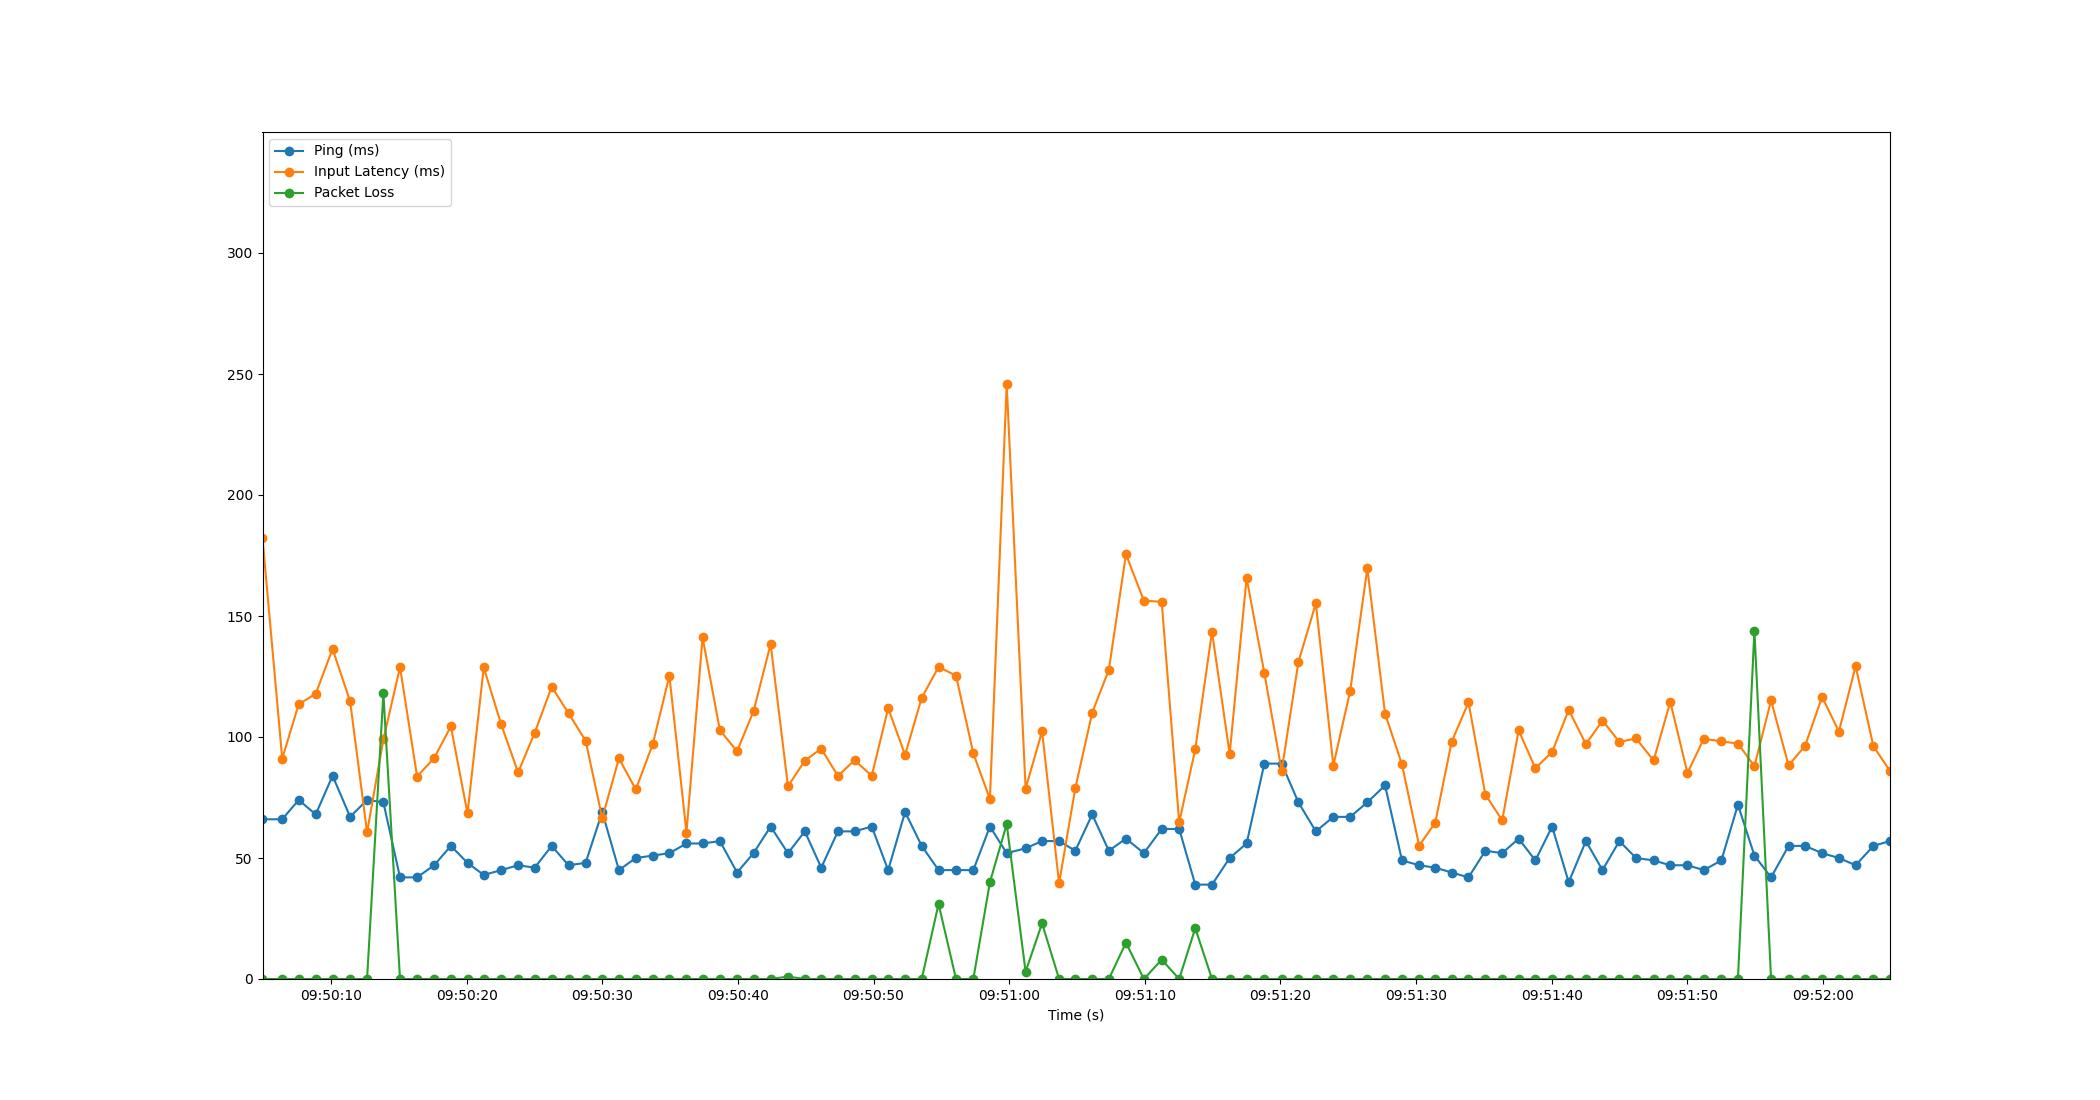

Source data for this figure (header and first rows):
Time, Timestamp, Ping, Packet Loss, Input Latency
1.6689300537109375e-06, 2023-07-12 09:50:04.949080, 66, 0, 182.2
1.453, 2023-07-12 09:50:06.402570, 66, 0, 91.05
2.668, 2023-07-12 09:50:07.617242, 74, 0, 113.5
3.924, 2023-07-12 09:50:08.872873, 68, 0, 117.9
5.166, 2023-07-12 09:50:10.115267, 84, 0, 136.4
6.461, 2023-07-12 09:50:11.409933, 67, 0, 114.7
7.71, 2023-07-12 09:50:12.659171, 74, 0, 60.57
8.912, 2023-07-12 09:50:13.860837, 73, 118, 98.98
10.14, 2023-07-12 09:50:15.087736, 42, 0, 128.9
11.4, 2023-07-12 09:50:16.347543, 42, 0, 83.67
12.65, 2023-07-12 09:50:17.603176, 47, 0, 91.29
13.89, 2023-07-12 09:50:18.835955, 55, 0, 104.4
15.11, 2023-07-12 09:50:20.063897, 48, 0, 68.45
16.31, 2023-07-12 09:50:21.260827, 43, 0, 128.7
17.6, 2023-07-12 09:50:22.547410, 45, 0, 105.2
18.85, 2023-07-12 09:50:23.794090, 47, 0, 85.38
20.07, 2023-07-12 09:50:25.018009, 46, 0, 101.8
21.32, 2023-07-12 09:50:26.271873, 55, 0, 120.8
22.56, 2023-07-12 09:50:27.511007, 47, 0, 109.8
23.82, 2023-07-12 09:50:28.772829, 48, 0, 98.43
25.05, 2023-07-12 09:50:29.998447, 69, 0, 66.5
26.28, 2023-07-12 09:50:31.228819, 45, 0, 91.19
27.52, 2023-07-12 09:50:32.471104, 50, 0, 78.32
28.78, 2023-07-12 09:50:33.727958, 51, 0, 97.13
30, 2023-07-12 09:50:34.948833, 52, 0, 125.3
31.26, 2023-07-12 09:50:36.208880, 56, 0, 60.52
32.45, 2023-07-12 09:50:37.395655, 56, 0, 141.1
33.72, 2023-07-12 09:50:38.672230, 57, 0, 102.8
34.99, 2023-07-12 09:50:39.938823, 44, 0, 94.15
36.21, 2023-07-12 09:50:41.154362, 52, 0, 110.6
37.46, 2023-07-12 09:50:42.412844, 63, 0, 138.4
38.74, 2023-07-12 09:50:43.692285, 52, 1, 79.64
39.98, 2023-07-12 09:50:44.932904, 61, 0, 90.22
41.2, 2023-07-12 09:50:46.145091, 46, 0, 95.19
42.43, 2023-07-12 09:50:47.375093, 61, 0, 83.86
43.65, 2023-07-12 09:50:48.601926, 61, 0, 90.42
44.92, 2023-07-12 09:50:49.868900, 63, 0, 83.98
46.13, 2023-07-12 09:50:51.080148, 45, 0, 111.9
47.38, 2023-07-12 09:50:52.328138, 69, 0, 92.6
48.6, 2023-07-12 09:50:53.553177, 55, 0, 116.2
49.85, 2023-07-12 09:50:54.795483, 45, 31, 128.9
51.13, 2023-07-12 09:50:56.082108, 45, 0, 125.4
52.41, 2023-07-12 09:50:57.358453, 45, 0, 93.25
53.63, 2023-07-12 09:50:58.580856, 63, 40, 74.33
54.87, 2023-07-12 09:50:59.819060, 52, 64, 245.9
56.26, 2023-07-12 09:51:01.212887, 54, 3, 78.71
57.48, 2023-07-12 09:51:02.426902, 57, 23, 102.3
58.73, 2023-07-12 09:51:03.682235, 57, 0, 39.55
59.93, 2023-07-12 09:51:04.878198, 53, 0, 78.87
61.17, 2023-07-12 09:51:06.122567, 68, 0, 110.1
62.4, 2023-07-12 09:51:07.348848, 53, 0, 127.7
63.66, 2023-07-12 09:51:08.611257, 58, 15, 175.5
64.98, 2023-07-12 09:51:09.932798, 52, 0, 156.4
66.3, 2023-07-12 09:51:11.247192, 62, 8, 155.9
67.59, 2023-07-12 09:51:12.536113, 62, 0, 64.76
68.77, 2023-07-12 09:51:13.722118, 39, 21, 94.94
70.01, 2023-07-12 09:51:14.956337, 39, 0, 143.5
71.31, 2023-07-12 09:51:16.258636, 50, 0, 93.04
72.56, 2023-07-12 09:51:17.506806, 56, 0, 165.7
73.87, 2023-07-12 09:51:18.816204, 89, 0, 126.4
... 37 more rows
